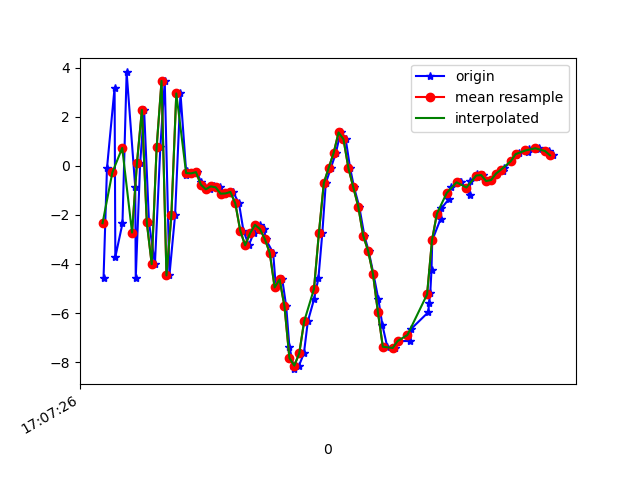

The file beside this chart, header and first rows:
1618852046664, 1547742505590417, -4.5767846, -0.86257493, 0.0035095215
1618852046678, 1547742524821187, -0.1025, 0.1857, -6.76
1618852046709, 1547742544051957, 3.175, 0.6208, 5.76
1618852046712, 1547742563282727, -3.717, -0.4592, 3.073
1618852046741, 1547742582513497, -2.35, -0.2081, -7.579
1618852046758, 1547742601744267, 3.8, 0.8691, 0.907
1618852046793, 1547742620975037, -0.8742, 0.1792, 7.796
1618852046795, 1547742640205807, -4.57, -0.4484, -2.769
1618852046813, 1547742659436577, 0.1135, 0.7171, -6.373
1618852046829, 1547742678667347, 2.273, 0.9502, 4.958
1618852046849, 1547742697898117, -2.311, 0.02529, 6.39
1618852046873, 1547742717128887, -4.009, -0.1703, -4.627
1618852046895, 1547742736359657, 0.7493, 0.8729, -4.612
1618852046913, 1547742755590427, 3.454, 1.231, 6.315
1618852046932, 1547742774821197, -4.467, 0.09737, 0.7883
1618852046955, 1547742794051967, -2.011, 0.9599, -6.903
1618852046977, 1547742813282737, 2.945, 1.818, 0.8699
1618852047001, 1547742832513507, -0.3811, 0.3437, 3.333
1618852047004, 1547742851744277, -0.2177, 1.187, 1.036
1618852047023, 1547742870975047, -0.3101, 1.394, 0.5285
1618852047044, 1547742890205817, -0.261, 1.236, 0.7293
1618852047060, 1547742909436587, -0.6549, 1.065, 0.4073
1618852047078, 1547742928667357, -0.8845, 1.339, -0.1409
1618852047098, 1547742947898127, -0.9597, 1.581, -0.7454
1618852047114, 1547742967128897, -0.8403, 1.689, -1.316
1618852047136, 1547742986359667, -0.8798, 2.205, -2.082
1618852047152, 1547743005590437, -1.137, 2.796, -2.966
1618852047176, 1547743024821207, -1.128, 3.175, -3.73
1618852047191, 1547743044051977, -1.068, 3.248, -4.608
1618852047215, 1547743063282747, -1.534, 3.168, -5.507
1618852047233, 1547743082513517, -2.642, 2.423, -5.496
1618852047255, 1547743101744287, -3.241, 2.616, -5.929
1618852047274, 1547743120975057, -2.75, 3.27, -6.352
1618852047299, 1547743140205827, -2.405, 3.185, -6.83
1618852047318, 1547743159436597, -2.574, 2.792, -6.613
1618852047323, 1547743178667367, -2.982, 1.716, -5.832
1618852047354, 1547743197898137, -3.549, 0.6151, -4.375
1618852047365, 1547743217128907, -4.955, 0.4712, -3.923
1618852047391, 1547743236359677, -4.628, 0.7412, -2.943
1618852047407, 1547743255590447, -5.728, 0.03804, -1.519
1618852047420, 1547743274821217, -7.373, -1.296, 1.009
1618852047439, 1547743294051987, -8.284, -1.631, 3.22
1618852047459, 1547743313282757, -8.138, -2.518, 5.298
1618852047479, 1547743332513527, -7.642, -3.074, 7.44
1618852047495, 1547743351744297, -6.339, -1.097, 9.461
1618852047520, 1547743370975067, -5.444, 1.492, 9.658
1618852047538, 1547743390205837, -4.586, 2.491, 9.764
1618852047554, 1547743409436607, -2.733, 1.263, 11.61
1618852047568, 1547743428667377, -0.7059, 0.5391, 12.81
1618852047589, 1547743447898147, -0.08182, -0.2604, 12.06
1618852047609, 1547743467128917, 0.5235, -1.61, 11.09
1618852047628, 1547743486359687, 1.356, -2.317, 10.67
1618852047649, 1547743505590457, 1.079, -1.898, 9.569
1618852047667, 1547743524821227, -0.0971, -1.444, 7.942
1618852047683, 1547743544051997, -0.8798, -1.377, 6.664
1618852047704, 1547743563282767, -1.661, -1.259, 5.632
1618852047725, 1547743582513537, -2.844, -1.698, 4.495
1618852047742, 1547743601744307, -3.461, -1.15, 4.327
1618852047762, 1547743620975077, -4.412, -1.944, 2.917
1618852047782, 1547743640205847, -5.445, -2.922, 1.696
1618852047798, 1547743659436617, -6.476, -3.326, 1.407
... 35 more rows
